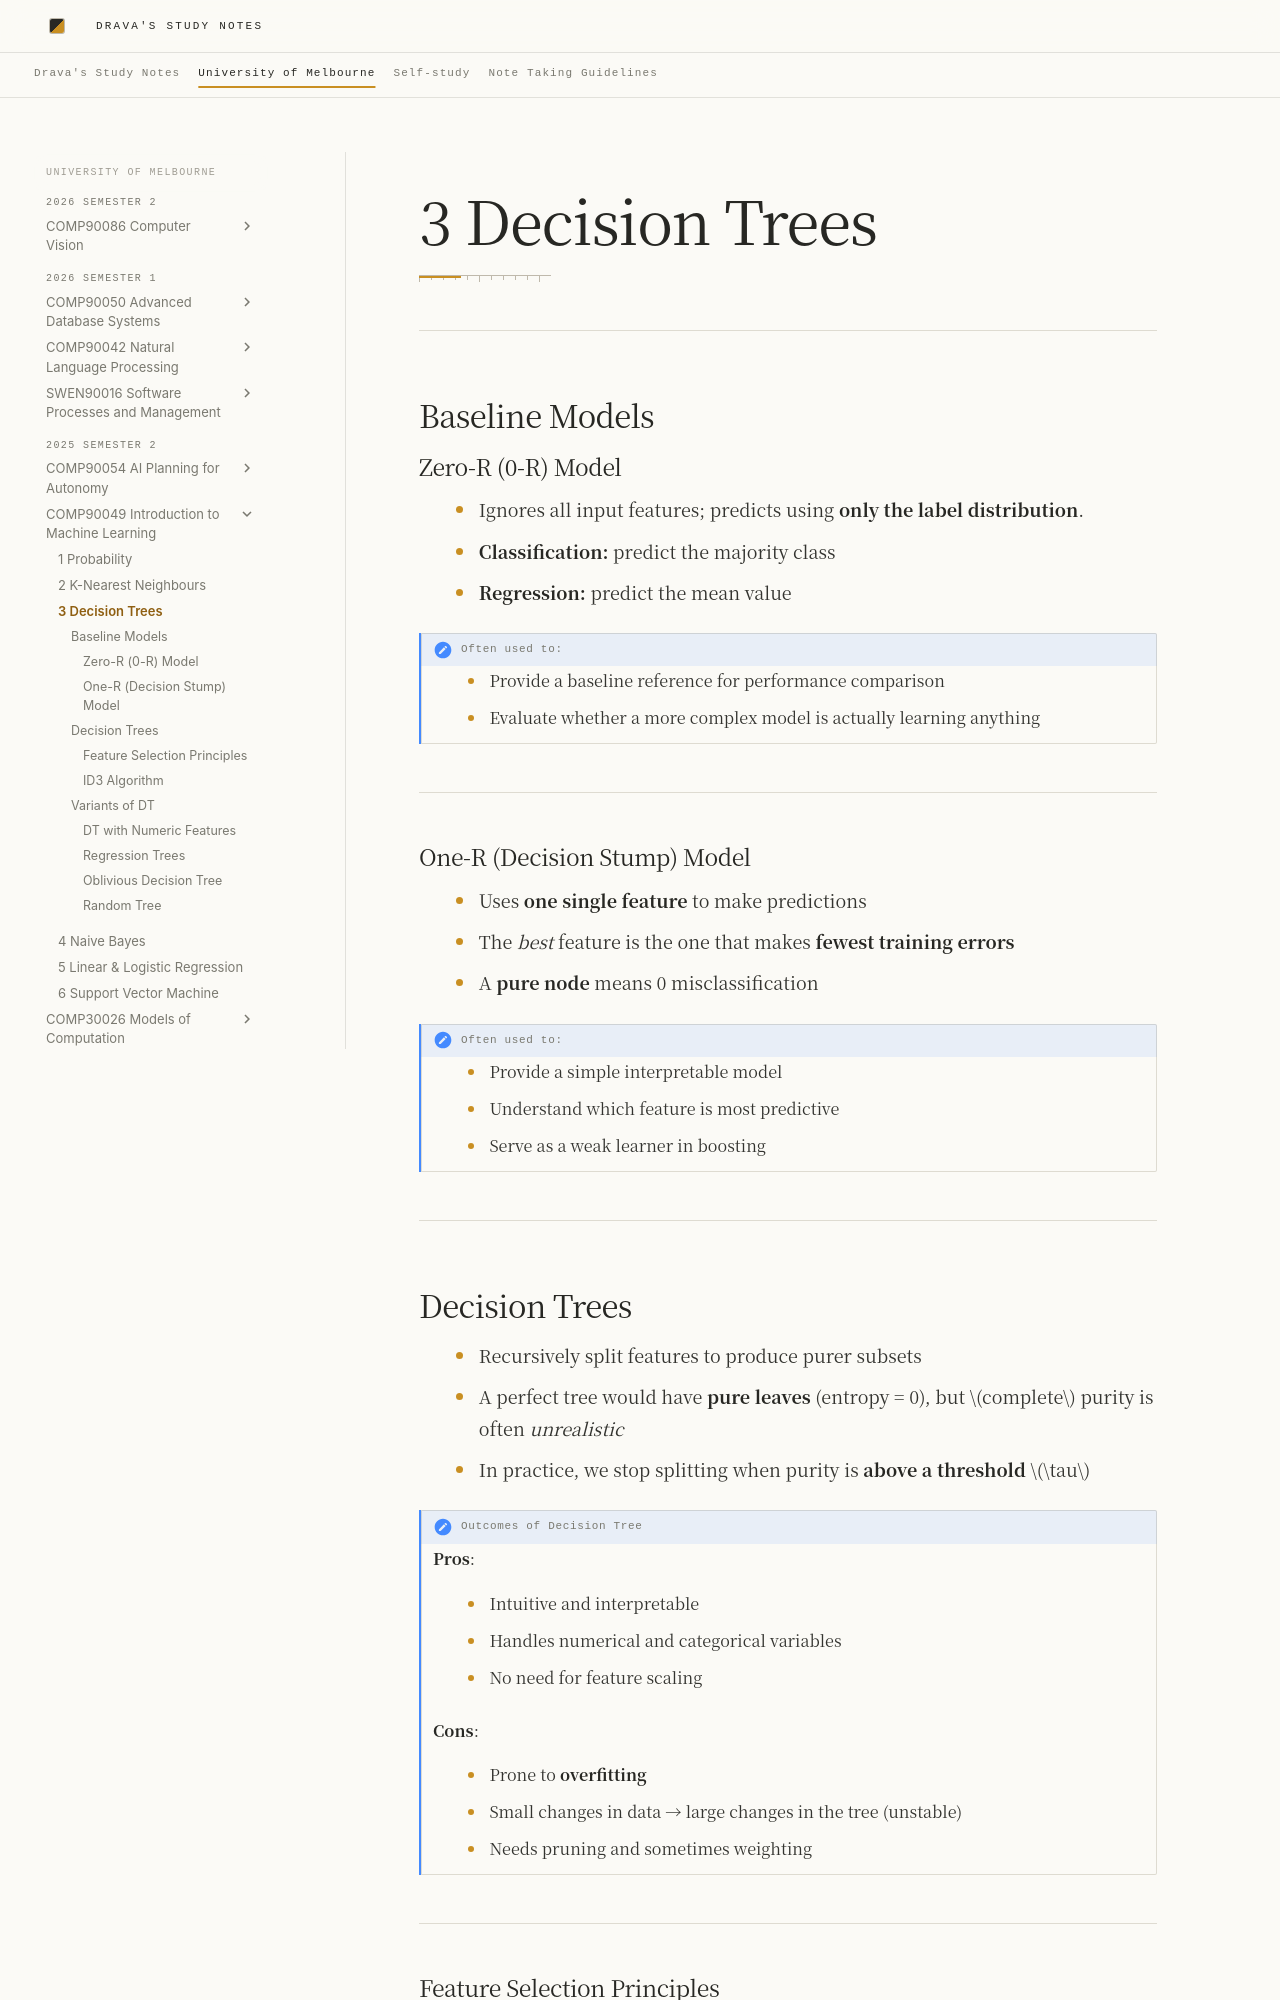

repository: DravaMmonk/study-notes · page: Unimelb/25S2/IML/03-DT.html · generator: mkdocs

# 3 Decision Trees
---
## Baseline Models

### Zero-R (0-R) Model

- Ignores all input features; predicts using **only the label distribution**.
- **Classification:** predict the majority class  
- **Regression:** predict the mean value  

> [!NOTE] Often used to:
> 
> - Provide a baseline reference for performance comparison  
> - Evaluate whether a more complex model is actually learning anything  

---

### One-R (Decision Stump) Model

- Uses **one single feature** to make predictions  
- The *best* feature is the one that makes **fewest training errors**  
- A **pure node** means 0 misclassification  

> [!NOTE] Often used to:
> 
> - Provide a simple interpretable model  
> - Understand which feature is most predictive  
> - Serve as a weak learner in boosting  

---

## Decision Trees

- Recursively split features to produce purer subsets  
- A perfect tree would have **pure leaves** (entropy = 0), but $complete$ purity is often *unrealistic*  
- In practice, we stop splitting when purity is **above a threshold** $\tau$  

> [!note] Outcomes of Decision Tree
> 
> **Pros**:
> 
> - Intuitive and interpretable  
> - Handles numerical and categorical variables  
> - No need for feature scaling  
> 
> **Cons**:
>  
> - Prone to **overfitting**  
> - Small changes in data → large changes in the tree (unstable)  
> - Needs pruning and sometimes weighting  

---
